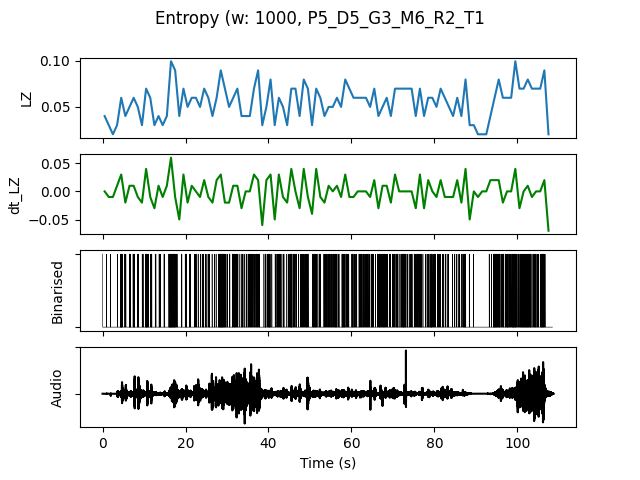

The file beside this chart, header and first rows:
, t0, LZ, dt_LZ, IOI, nCounts
0.0, 0.0, 0.03986, 0.0, 500.0, 2
1.0, 1.0, 0.0299, -0.009966, 1000, 1
2.0, 2.0, 0.01993, -0.009966, 0.0, 0
3.0, 3.0, 0.0299, 0.009966, 1000, 1
4.0, 4.0, 0.05979, 0.0299, 166.7, 6
5.0, 5.0, 0.03986, -0.01993, 500.0, 2
6.0, 6.0, 0.04983, 0.009966, 250.0, 4
7.0, 7.0, 0.05979, 0.009966, 250.0, 4
8.0, 8.0, 0.04983, -0.009966, 333.3, 3
9.0, 9.0, 0.0299, -0.01993, 500.0, 2
10.0, 10.0, 0.06976, 0.03986, 166.7, 6
11.0, 11.0, 0.05979, -0.009966, 250.0, 4
12.0, 12.0, 0.0299, -0.0299, 500.0, 2
13.0, 13.0, 0.03986, 0.009966, 333.3, 3
14.0, 14.0, 0.0299, -0.009966, 1000, 1
15.0, 15.0, 0.03986, 0.009966, 1000, 1
16.0, 16.0, 0.09966, 0.05979, 100.0, 10
17.0, 17.0, 0.08969, -0.009966, 142.9, 7
18.0, 18.0, 0.03986, -0.04983, 1000, 1
19.0, 19.0, 0.06976, 0.0299, 333.3, 3
20.0, 20.0, 0.04983, -0.01993, 333.3, 3
21.0, 21.0, 0.05979, 0.009966, 500.0, 2
22.0, 22.0, 0.05979, 0.0, 333.3, 3
23.0, 23.0, 0.04983, -0.009966, 500.0, 2
24.0, 24.0, 0.06976, 0.01993, 250.0, 4
25.0, 25.0, 0.05979, -0.009966, 250.0, 4
26.0, 26.0, 0.03986, -0.01993, 1000, 1
27.0, 27.0, 0.05979, 0.01993, 500.0, 2
28.0, 28.0, 0.08969, 0.0299, 100.0, 10
29.0, 29.0, 0.06976, -0.01993, 166.7, 6
30.0, 30.0, 0.04983, -0.01993, 333.3, 3
31.0, 31.0, 0.05979, 0.009966, 200.0, 5
32.0, 32.0, 0.06976, 0.009966, 200.0, 5
33.0, 33.0, 0.03986, -0.0299, 333.3, 3
34.0, 34.0, 0.03986, 0.0, 333.3, 3
35.0, 35.0, 0.03986, 0.0, 333.3, 3
36.0, 36.0, 0.06976, 0.0299, 250.0, 4
37.0, 37.0, 0.08969, 0.01993, 166.7, 6
38.0, 38.0, 0.0299, -0.05979, 1000, 1
39.0, 39.0, 0.04983, 0.01993, 250.0, 4
40.0, 40.0, 0.07973, 0.0299, 166.7, 6
41.0, 41.0, 0.0299, -0.04983, 500.0, 2
42.0, 42.0, 0.05979, 0.0299, 250.0, 4
43.0, 43.0, 0.04983, -0.009966, 333.3, 3
44.0, 44.0, 0.0299, -0.01993, 500.0, 2
45.0, 45.0, 0.06976, 0.03986, 166.7, 6
46.0, 46.0, 0.06976, 0.0, 250.0, 4
47.0, 47.0, 0.03986, -0.0299, 500.0, 2
48.0, 48.0, 0.07973, 0.03986, 250.0, 4
49.0, 49.0, 0.06976, -0.009966, 200.0, 5
50.0, 50.0, 0.0299, -0.03986, 500.0, 2
51.0, 51.0, 0.06976, 0.03986, 200.0, 5
52.0, 52.0, 0.05979, -0.009966, 333.3, 3
53.0, 53.0, 0.03986, -0.01993, 333.3, 3
54.0, 54.0, 0.04983, 0.009966, 250.0, 4
55.0, 55.0, 0.04983, 0.0, 250.0, 4
56.0, 56.0, 0.05979, 0.009966, 200.0, 5
57.0, 57.0, 0.04983, -0.009966, 333.3, 3
58.0, 58.0, 0.07973, 0.0299, 200.0, 5
59.0, 59.0, 0.06976, -0.009966, 333.3, 3
... 48 more rows
